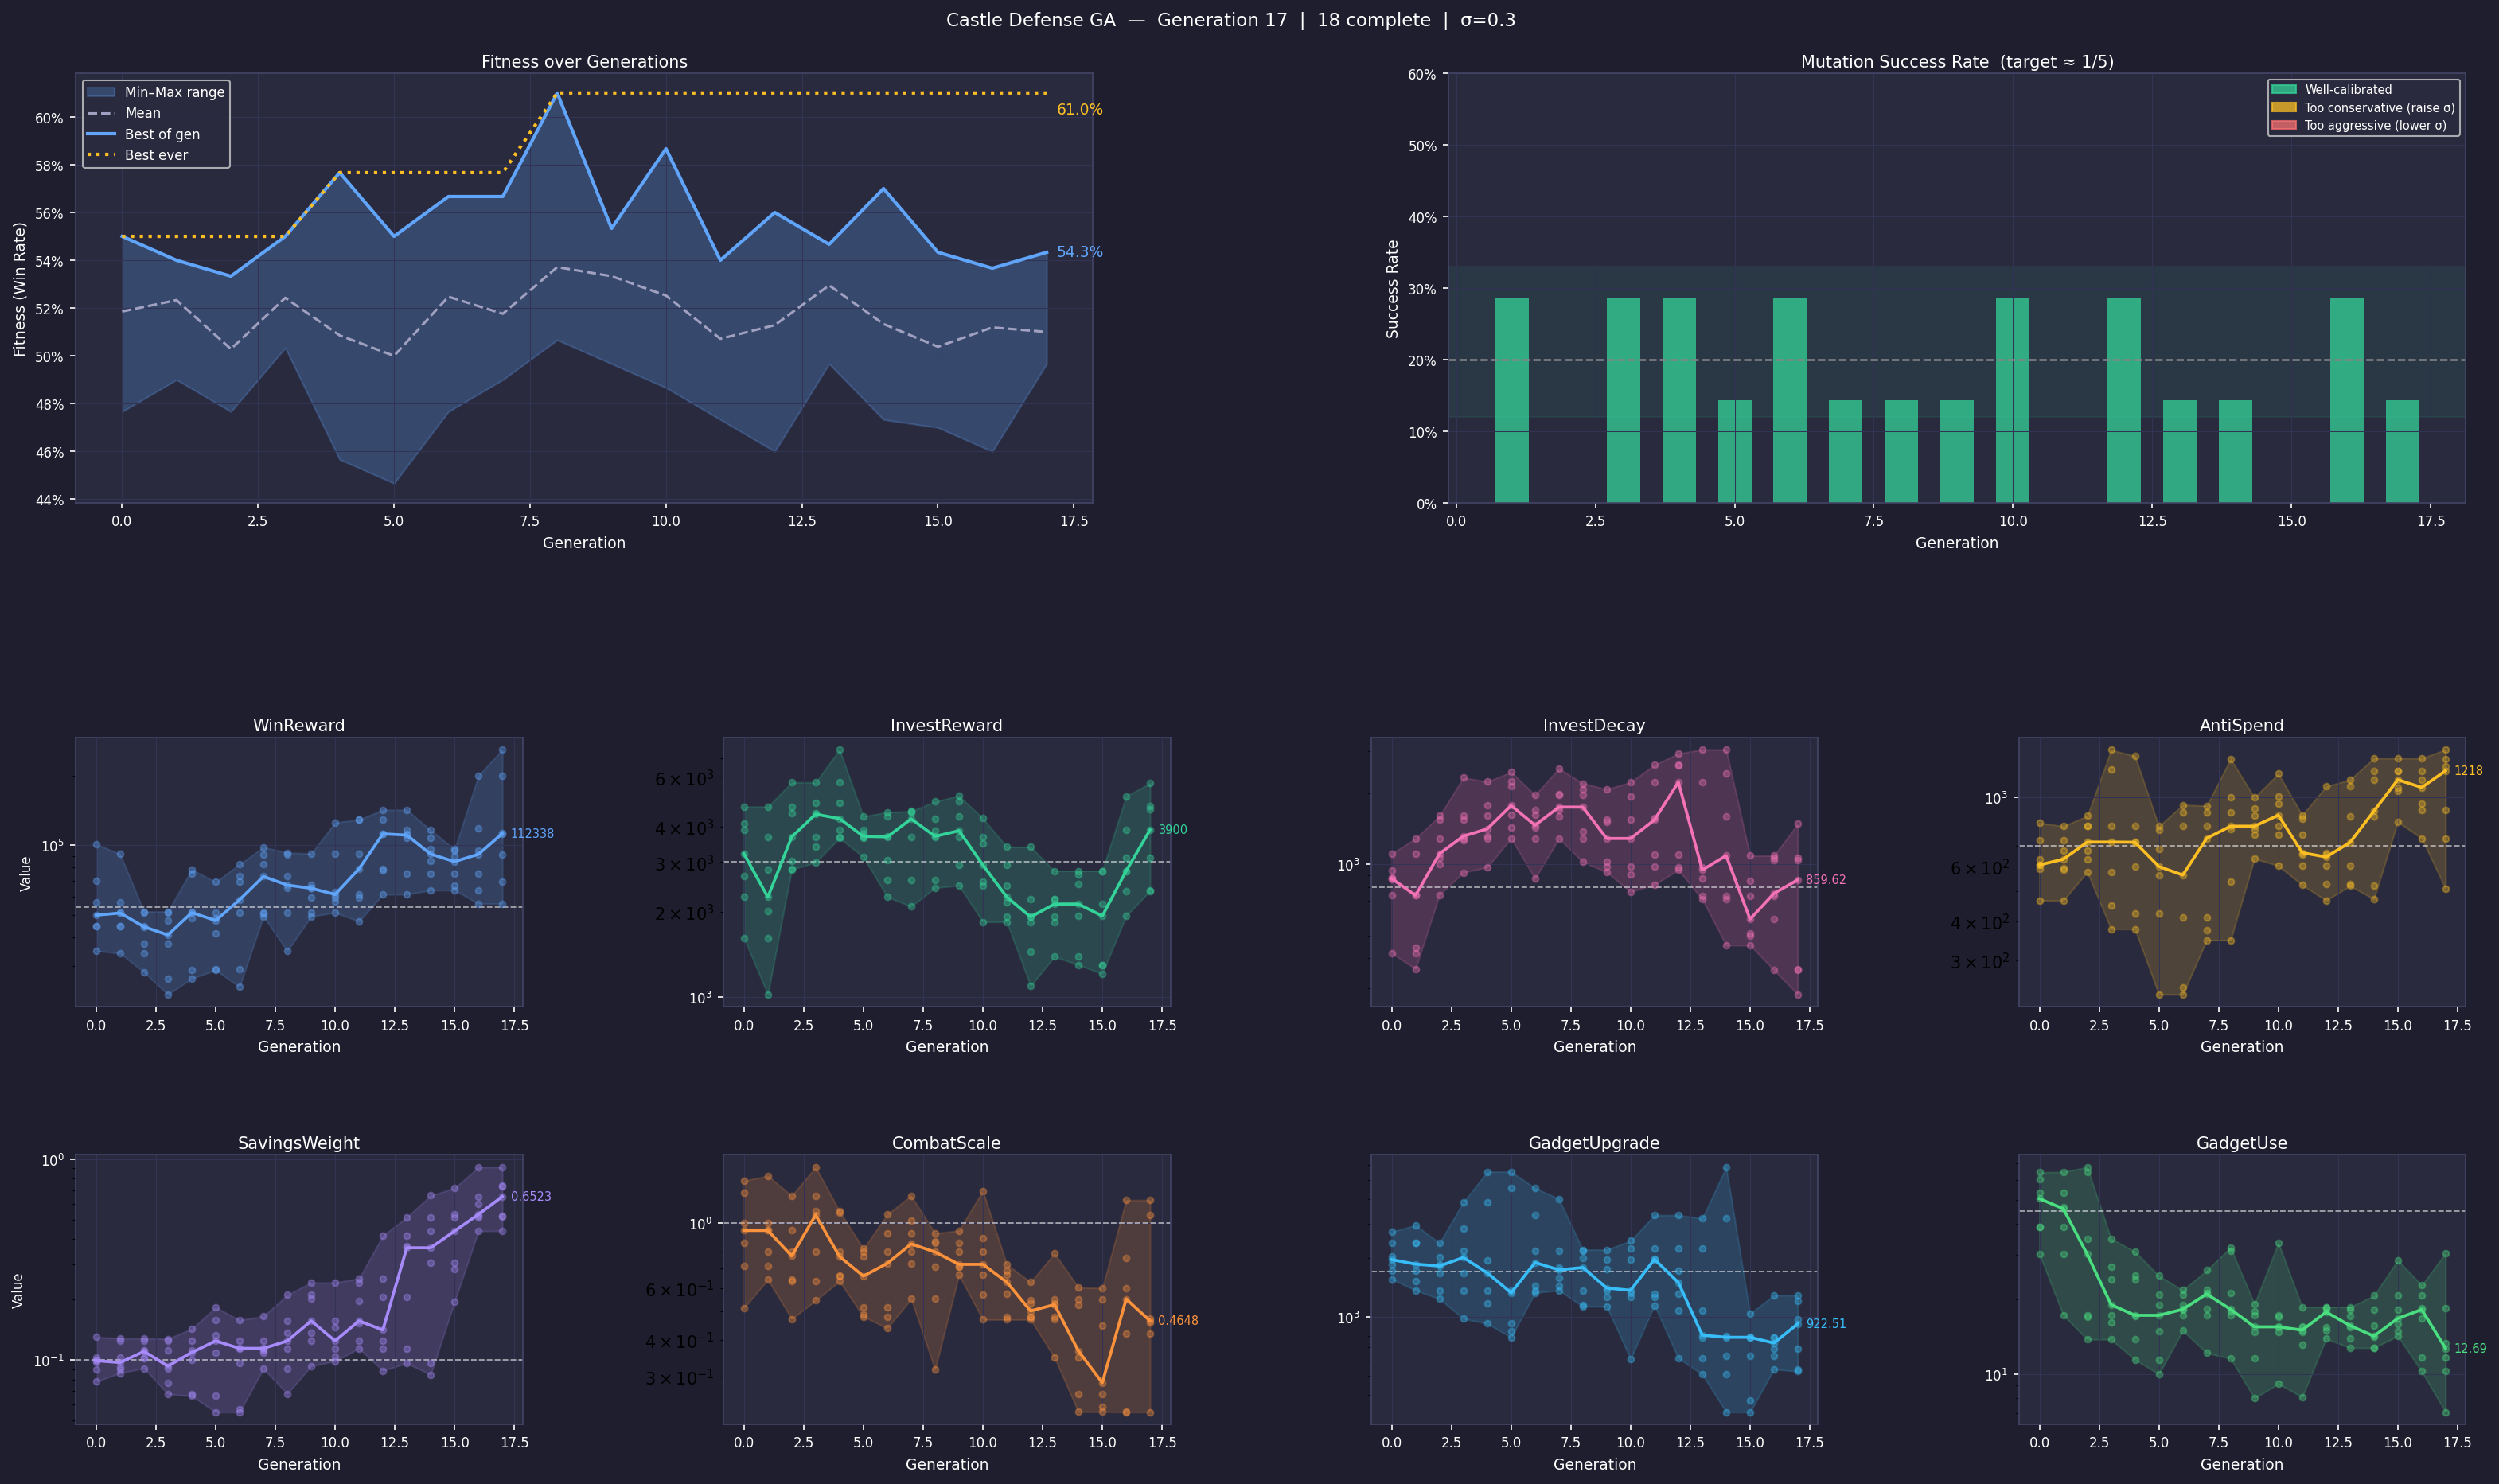

Values plotted in this chart, from the file beside it:
generation, model_idx, parent_id, fitness, improved, success_rate, sigma, WinReward, InvestReward, InvestDecay, AntiSpend, SavingsWeight, CombatScale, GadgetUpgrade, GadgetUse, BoardShaperStart, BoardShaperEnd
0, 0, , 0.51, 0, nan, 0.3, 49815, 3901, 863.8, 828.3, 0.0781, 1.268, 2724, 38.83, 63.49, 8.398
0, 1, , 0.4933, 0, nan, 0.3, 70113, 3211, 939.8, 606.5, 0.1302, 0.8569, 1963, 64.4, 109.4, 6.458
0, 2, , 0.5333, 0, nan, 0.3, 44628, 4712, 1109, 633.4, 0.1026, 0.9439, 1863, 30.25, 139.5, 13.04
0, 3, , 0.5333, 0, nan, 0.3, 44556, 2255, 738.6, 466.6, 0.08944, 0.7166, 2382, 38.8, 99.93, 9.084
0, 4, , 0.5333, 0, nan, 0.3, 101075, 2676, 876.7, 607.2, 0.09984, 1.393, 2041, 60.47, 120.6, 11.35
0, 5, , 0.4767, 0, nan, 0.3, 34924, 4105, 870.3, 588.6, 0.09931, 0.5139, 1559, 50.56, 78.77, 11.3
0, 6, , 0.55, 0, nan, 0.3, 56563, 1614, 420.7, 729.8, 0.09722, 1.003, 1724, 53.45, 91.82, 8.862
1, 0, 6, 0.5233, 0, 0.2857, 0.3, 56563, 1614, 420.7, 729.8, 0.09722, 1.003, 1724, 53.45, 91.82, 8.862
1, 1, 2, 0.54, 1, 0.2857, 0.3, 44628, 4712, 1109, 633.4, 0.1026, 0.9439, 1863, 30.25, 139.5, 13.04
1, 2, 3, 0.5133, 0, 0.2857, 0.3, 44556, 2255, 738.6, 466.6, 0.08944, 0.7166, 2382, 38.8, 99.93, 9.084
1, 3, 6, 0.5233, 0, 0.2857, 0.3, 91602, 1020, 361.2, 593.8, 0.09267, 1.448, 2945, 46.89, 75.32, 7.169
1, 4, 2, 0.54, 1, 0.2857, 0.3, 51094, 3684, 1286, 808.5, 0.1246, 0.7975, 1368, 17.22, 105.1, 9.307
1, 5, 3, 0.5333, 0, 0.2857, 0.3, 34048, 2827, 742.4, 674, 0.1282, 0.6422, 2388, 64.76, 111.2, 4.969
1, 6, 6, 0.49, 0, 0.2857, 0.3, 50897, 2014, 445.2, 587.7, 0.08617, 0.9447, 1529, 46.04, 45.61, 11.89
2, 0, 1, 0.4767, 0, 0.0, 0.3, 44628, 4712, 1109, 633.4, 0.1026, 0.9439, 1863, 30.25, 139.5, 13.04
2, 1, 4, 0.5033, 0, 0.0, 0.3, 51094, 3684, 1286, 808.5, 0.1246, 0.7975, 1368, 17.22, 105.1, 9.307
2, 2, 5, 0.48, 0, 0.0, 0.3, 34048, 2827, 742.4, 674, 0.1282, 0.6422, 2388, 64.76, 111.2, 4.969
2, 3, 1, 0.5333, 0, 0.0, 0.3, 37604, 4469, 1547, 576, 0.09101, 1.238, 2013, 34.95, 124.6, 23.07
2, 4, 4, 0.4933, 0, 0.0, 0.3, 28225, 2846, 1068, 810.1, 0.1104, 0.472, 1236, 17.03, 126.2, 10.02
2, 5, 5, 0.5033, 0, 0.0, 0.3, 44374, 3033, 998.8, 872, 0.1022, 0.7728, 1821, 67.6, 77.48, 3.685
2, 6, 1, 0.53, 0, 0.0, 0.3, 51666, 5742, 1601, 718.8, 0.1118, 0.6337, 1680, 13.79, 148.4, 16.48
3, 0, 3, 0.5167, 0, 0.2857, 0.3, 37604, 4469, 1547, 576, 0.09101, 1.238, 2013, 34.95, 124.6, 23.07
3, 1, 6, 0.55, 1, 0.2857, 0.3, 51666, 5742, 1601, 718.8, 0.1118, 0.6337, 1680, 13.79, 148.4, 16.48
3, 2, 1, 0.5367, 1, 0.2857, 0.3, 51094, 3684, 1286, 808.5, 0.1246, 0.7975, 1368, 17.22, 105.1, 9.307
3, 3, 3, 0.5233, 0, 0.2857, 0.3, 22599, 2988, 1263, 450.8, 0.1276, 1.066, 2819, 26.88, 119.4, 31.76
3, 4, 6, 0.51, 0, 0.2857, 0.3, 47271, 4431, 2326, 1421, 0.09332, 0.5451, 2173, 16.11, 117.5, 17.63
3, 5, 1, 0.5033, 0, 0.2857, 0.3, 40888, 3392, 923.1, 1232, 0.07724, 1.549, 980.3, 18.99, 69.05, 7.257
3, 6, 3, 0.53, 0, 0.2857, 0.3, 26498, 4847, 1315, 377.8, 0.06771, 1.098, 3862, 23.92, 213.3, 13.94
4, 0, 1, 0.4567, 0, 0.2857, 0.3, 51666, 5742, 1601, 718.8, 0.1118, 0.6337, 1680, 13.79, 148.4, 16.48
4, 1, 2, 0.5133, 0, 0.2857, 0.3, 51094, 3684, 1286, 808.5, 0.1246, 0.7975, 1368, 17.22, 105.1, 9.307
4, 2, 6, 0.5, 0, 0.2857, 0.3, 26498, 4847, 1315, 377.8, 0.06771, 1.098, 3862, 23.92, 213.3, 13.94
4, 3, 1, 0.51, 0, 0.2857, 0.3, 75178, 7501, 1412, 1358, 0.1431, 0.6645, 1177, 17.15, 167, 11.48
4, 4, 2, 0.46, 0, 0.2857, 0.3, 78606, 4274, 971.6, 718, 0.1002, 1.083, 1938, 31, 120.7, 16.07
4, 5, 6, 0.5433, 1, 0.2857, 0.3, 28809, 3902, 1772, 423.3, 0.06619, 0.7696, 5517, 24.8, 390, 12.64
4, 6, 1, 0.5767, 1, 0.2857, 0.3, 48494, 3647, 2237, 600, 0.1091, 0.6602, 924.8, 11.43, 132.5, 9.855
5, 0, 6, 0.4467, 0, 0.1429, 0.3, 48494, 3647, 2237, 600, 0.1091, 0.6602, 924.8, 11.43, 132.5, 9.855
5, 1, 5, 0.5, 0, 0.1429, 0.3, 28809, 3902, 1772, 423.3, 0.06619, 0.7696, 5517, 24.8, 390, 12.64
5, 2, 1, 0.55, 1, 0.1429, 0.3, 51094, 3684, 1286, 808.5, 0.1246, 0.7975, 1368, 17.22, 105.1, 9.307
5, 3, 6, 0.4533, 0, 0.1429, 0.3, 41512, 3124, 2454, 682.6, 0.1829, 0.8174, 786.4, 14.92, 90.05, 9.539
5, 4, 5, 0.54, 0, 0.1429, 0.3, 29040, 4350, 1622, 233, 0.05501, 0.4807, 4565, 20.91, 403, 12.47
5, 5, 1, 0.5133, 0, 0.1429, 0.3, 69295, 3699, 1435, 563.5, 0.1581, 0.5164, 1329, 18.9, 189.7, 14.79
5, 6, 6, 0.4967, 0, 0.1429, 0.3, 47237, 3794, 2143, 787.1, 0.133, 0.4891, 844.2, 10.01, 134.6, 12.86
6, 0, 2, 0.5367, 0, 0.2857, 0.3, 51094, 3684, 1286, 808.5, 0.1246, 0.7975, 1368, 17.22, 105.1, 9.307
6, 1, 4, 0.4833, 0, 0.2857, 0.3, 29040, 4350, 1622, 233, 0.05501, 0.4807, 4565, 20.91, 403, 12.47
6, 2, 5, 0.5367, 1, 0.2857, 0.3, 69295, 3699, 1435, 563.5, 0.1581, 0.5164, 1329, 18.9, 189.7, 14.79
6, 3, 2, 0.5333, 0, 0.2857, 0.3, 58050, 2258, 1464, 946.4, 0.09702, 1.071, 1897, 14.94, 166.4, 6.68
6, 4, 4, 0.4767, 0, 0.2857, 0.3, 24382, 3056, 869.9, 245.3, 0.05679, 0.4387, 3303, 18.12, 371.8, 17.58
6, 5, 5, 0.5667, 1, 0.2857, 0.3, 82696, 4505, 1693, 413, 0.1148, 0.7296, 1446, 21.71, 196.8, 16.51
6, 6, 2, 0.54, 0, 0.2857, 0.3, 73245, 2586, 1965, 897, 0.1143, 0.9226, 2169, 18.21, 110, 7.796
7, 0, 5, 0.5067, 0, 0.1429, 0.3, 82696, 4505, 1693, 413, 0.1148, 0.7296, 1446, 21.71, 196.8, 16.51
7, 1, 6, 0.5267, 0, 0.1429, 0.3, 73245, 2586, 1965, 897, 0.1143, 0.9226, 2169, 18.21, 110, 7.796
7, 2, 0, 0.5667, 1, 0.1429, 0.3, 51094, 3684, 1286, 808.5, 0.1246, 0.7975, 1368, 17.22, 105.1, 9.307
7, 3, 5, 0.4933, 0, 0.1429, 0.3, 49160, 4540, 1595, 375.7, 0.1084, 0.8493, 1740, 20.97, 190.8, 23.65
7, 4, 6, 0.51, 0, 0.1429, 0.3, 98035, 2090, 1975, 940, 0.1119, 1.239, 4011, 26.09, 147, 9.12
7, 5, 0, 0.49, 0, 0.1429, 0.3, 50516, 4534, 2543, 739.3, 0.1653, 1.018, 1583, 12.16, 119.4, 8.825
7, 6, 5, 0.53, 0, 0.1429, 0.3, 91404, 4265, 1745, 348.1, 0.09041, 0.5518, 1789, 21.11, 154.4, 11.51
8, 0, 2, 0.5433, 0, 0.1429, 0.3, 51094, 3684, 1286, 808.5, 0.1246, 0.7975, 1368, 17.22, 105.1, 9.307
8, 1, 6, 0.5267, 0, 0.1429, 0.3, 91404, 4265, 1745, 348.1, 0.09041, 0.5518, 1789, 21.11, 154.4, 11.51
8, 2, 1, 0.5267, 0, 0.1429, 0.3, 73245, 2586, 1965, 897, 0.1143, 0.9226, 2169, 18.21, 110, 7.796
8, 3, 2, 0.5367, 0, 0.1429, 0.3, 65418, 4909, 2078, 999.4, 0.1367, 0.8569, 2206, 11.56, 77.76, 5.661
... 71 more rows
